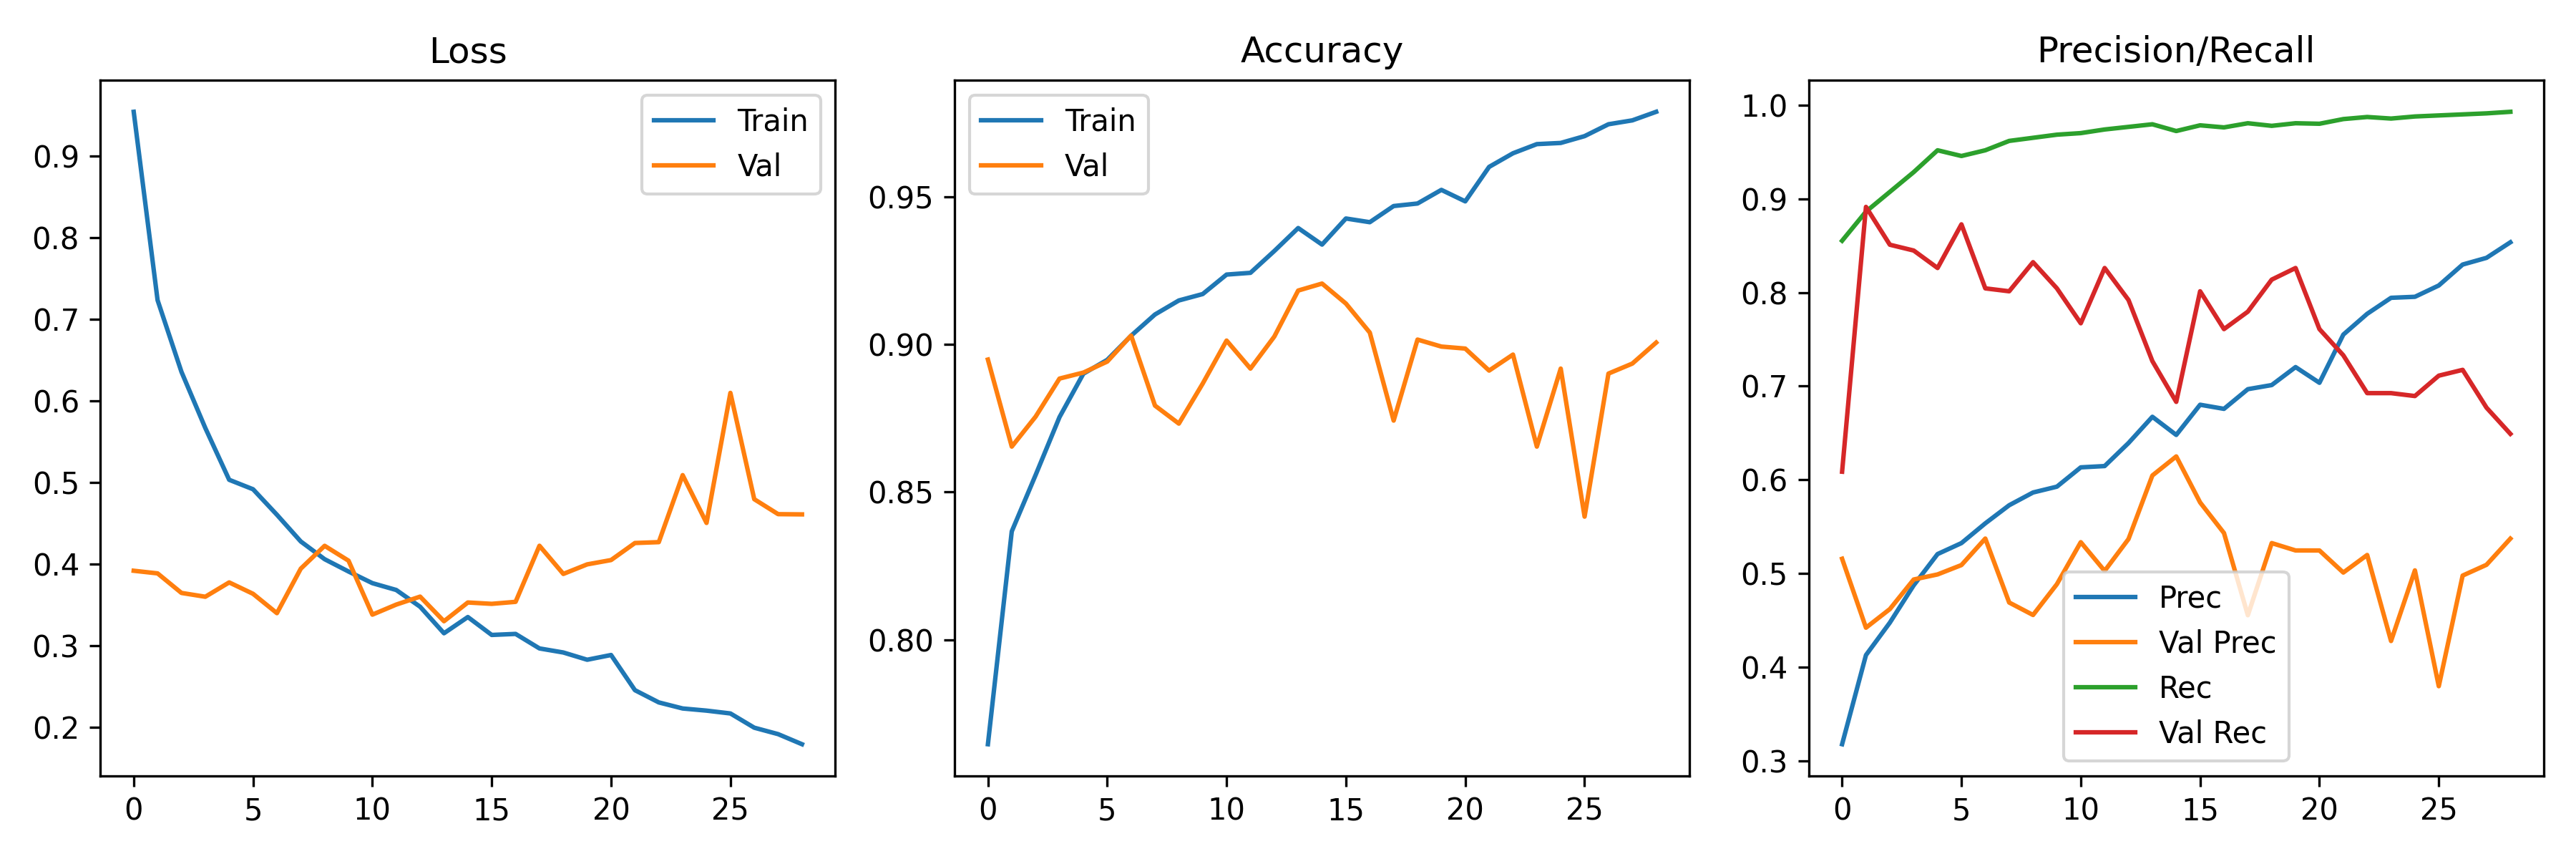

Data behind this chart, as committed beside it:
accuracy, auc, loss, precision, recall, val_accuracy, val_auc, val_loss, val_precision, val_recall, learning_rate
0.7646, 0.8766, 0.9538, 0.3179, 0.8552, 0.8949, 0.9006, 0.3919, 0.5158, 0.6087, 0.001
0.8367, 0.9224, 0.7231, 0.413, 0.8862, 0.8654, 0.9132, 0.3887, 0.4422, 0.8913, 0.001
0.8558, 0.9378, 0.6355, 0.4476, 0.9073, 0.8756, 0.9091, 0.3647, 0.4621, 0.8509, 0.001
0.8754, 0.95, 0.5666, 0.4875, 0.9284, 0.8885, 0.9121, 0.3601, 0.4936, 0.8447, 0.001
0.8901, 0.9596, 0.5033, 0.5208, 0.9517, 0.8905, 0.9088, 0.3776, 0.4991, 0.8261, 0.001
0.8948, 0.9606, 0.4917, 0.5325, 0.9456, 0.8942, 0.9174, 0.3637, 0.5091, 0.8727, 0.001
0.903, 0.9658, 0.4605, 0.5536, 0.9517, 0.9031, 0.9144, 0.34, 0.5373, 0.8043, 0.001
0.9102, 0.9707, 0.4277, 0.5729, 0.9617, 0.8793, 0.9066, 0.3945, 0.4691, 0.8012, 0.001
0.9149, 0.9739, 0.406, 0.5865, 0.965, 0.8732, 0.9162, 0.4224, 0.4558, 0.8323, 0.001
0.9171, 0.9757, 0.391, 0.5927, 0.9684, 0.8868, 0.9147, 0.4042, 0.4887, 0.8043, 0.001
0.9237, 0.978, 0.3767, 0.6133, 0.97, 0.9014, 0.9168, 0.3382, 0.5335, 0.7671, 0.001
0.9243, 0.9782, 0.3683, 0.6147, 0.9739, 0.8919, 0.9383, 0.3505, 0.5028, 0.8261, 0.001
0.9317, 0.9811, 0.3478, 0.6393, 0.9767, 0.9027, 0.9157, 0.3602, 0.5368, 0.7919, 0.001
0.9395, 0.9852, 0.3154, 0.6673, 0.9795, 0.9183, 0.9192, 0.3301, 0.6047, 0.7267, 0.001
0.9339, 0.984, 0.3352, 0.6479, 0.9723, 0.9207, 0.8972, 0.353, 0.625, 0.6832, 0.001
0.9427, 0.986, 0.3133, 0.6802, 0.9784, 0.9139, 0.9177, 0.3514, 0.5759, 0.8012, 0.001
0.9415, 0.986, 0.3146, 0.6758, 0.9761, 0.9041, 0.9247, 0.3538, 0.5432, 0.7609, 0.001
0.9469, 0.9877, 0.2968, 0.6968, 0.9806, 0.8742, 0.9045, 0.4225, 0.4555, 0.7795, 0.001
0.9478, 0.9887, 0.2918, 0.7012, 0.9778, 0.9017, 0.9192, 0.388, 0.5325, 0.8137, 0.001
0.9524, 0.9894, 0.2829, 0.7203, 0.9806, 0.8993, 0.918, 0.3997, 0.5247, 0.8261, 0.001
0.9485, 0.9893, 0.2888, 0.7036, 0.98, 0.8986, 0.9119, 0.405, 0.5246, 0.7609, 0.001
0.9602, 0.9932, 0.2457, 0.755, 0.985, 0.8912, 0.8891, 0.4259, 0.5011, 0.7329, 0.0005
0.9648, 0.9944, 0.2307, 0.7772, 0.9872, 0.8966, 0.8783, 0.4269, 0.5198, 0.6925, 0.0005
0.9679, 0.9947, 0.2233, 0.7943, 0.9856, 0.8654, 0.8296, 0.509, 0.428, 0.6925, 0.0005
0.9683, 0.9949, 0.2207, 0.7954, 0.9878, 0.8919, 0.8766, 0.4504, 0.5034, 0.6894, 0.0005
0.9706, 0.9953, 0.2172, 0.8074, 0.9889, 0.8417, 0.8245, 0.6096, 0.3798, 0.7112, 0.0005
0.9747, 0.9962, 0.1998, 0.8298, 0.99, 0.8902, 0.8758, 0.4795, 0.4978, 0.7174, 0.0005
0.976, 0.9967, 0.1919, 0.8369, 0.9911, 0.8936, 0.8706, 0.4612, 0.5093, 0.677, 0.0005
0.9789, 0.9975, 0.1795, 0.8535, 0.9928, 0.9007, 0.8602, 0.4609, 0.5373, 0.6491, 0.00025
